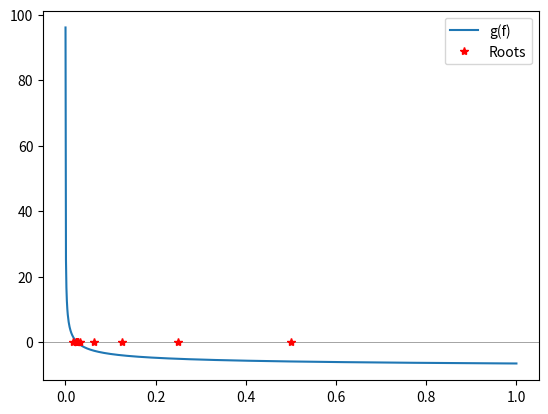

This chart was generated by the following Python code:
import numpy as np
import matplotlib.pyplot as plt

b = np.zeros(3)
for i in range(3):
    if i == 0:
        b[i] = 0
    else:
        b[i] = 2*i + 1
print(b)
        
A = np.zeros((3,3))
for i in range(0,3):
    for j in range(0,3):
        A[i][j] = i + j
print(A)

c = np.zeros(3)
for i in range(0,3):
    sum = 0
    for j in range(0,3):
        sum += A[i][j] * b[j]
    c[i] = sum

print(c)

c = np.zeros(3)
for i in range(0,3):
    c[i] = np.sum( A[i][:] * b[:])
    
print(c)
        
#root finding:
e = 1.43e-6
rho = 1.38
mu = 1.91e-5
D = 0.0061
V = 54

x = np.linspace(0.0001, 2, 1000)

def g(f, e=e, rho=rho, mu=mu, D=D, V=V):
    Re = rho*V*D/mu
    out = (1/np.sqrt(f)) + 2*np.log(e/(3.7 * D) + 2.51/(Re*np.sqrt(f)))
    return out

y = np.zeros_like(x)
for i in range(0, len(x)):
    y[i] = g(x[i])


x = np.linspace(0.0001,1, 1000)

def g(f, e=e, rho=rho, mu=mu, D=D, V=V):
    Re = rho * V * D / mu
    out = (1 / np.sqrt(f)) + 2 * np.log10(e / (3.7 * D) + 2.51 / (Re * np.sqrt(f)))
    return out

y = np.zeros_like(x)
for i in range(len(x)):
    y[i] = g(x[i])

# Root-finding method: Bisection
roots = []

def bisection(a, b, tol=0.001):
    if g(a) * g(b) > 0:
        print("No root in the interval")
        return None
    prev = 0
    aError = 1
    while np.abs(aError) > tol:
        c = (a + b) / 2
        aError = np.abs((c - prev) / c)  # Fix absolute error calculation
        y = g(c)
        if y < 0:
            b = c
        else:
            a = c
        prev = c
        roots.append(c)
    
    return (a + b) / 2

# Plotting
plt.figure()
plt.plot(x, y, label="g(f)")
plt.axhline(0, color='gray', linewidth=0.5)  # Add a horizontal line at y=0

# Execute bisection and plot root
guess = bisection(0.00001, 1)
if guess is not None:
    z = np.zeros(len(roots))  # Define z after finding the root
    plt.plot(roots, z, marker='*', linestyle='None', color='red', label="Roots")

plt.legend()
plt.show()

print("Root guess:", guess)
print(g(guess))

# Linear system:

def gauss( A, b):
    m,n = np.shape(A)
    x = np.zeros(n)
    for k in range(0,n):
        for i in range(k + 1, n):
            s = A[i][k]/A[k][k]
            for j in range(k, n):
                A[i][j] = A[i][j] - s*A[k][j]
            b[i] = b[i] - s*b[k]
    x[-1] = b[-1]/A[-1][-1]
    for i in range (n-2 , -1, -1):
        s = 0
        for j in range(i+1, n):
            s = s + A[i][j]*x[j]
        x[i] = (b[i] - s)/A[i][i]
    return x

A = [[ .52, .2, .25 ],
     [.30, .5, .2],
     [.18, .3, .55]]
b = [2180, 5810, 5690]

x = gauss(A, b)
print(x)

print(np.linalg.solve(A, b))